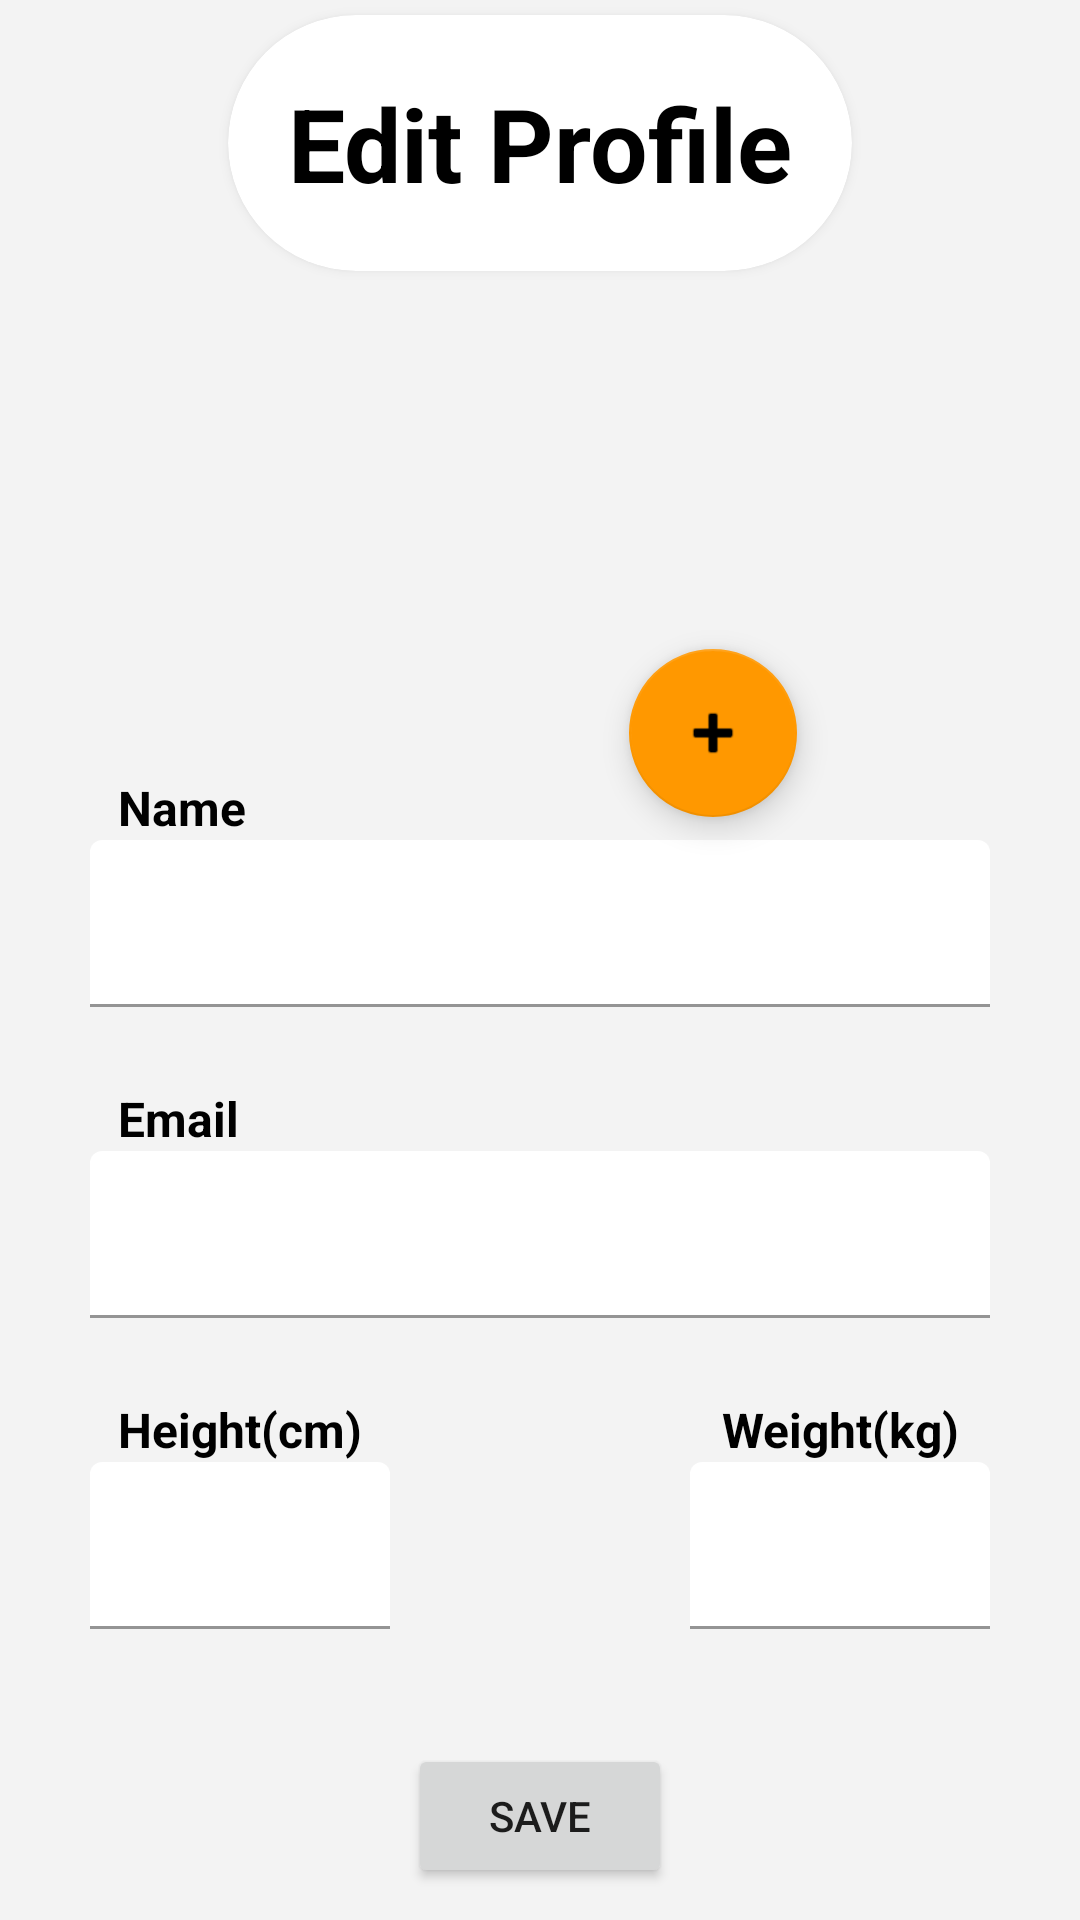

Android layout source for this screen:
<!-- AndroidManifest.xml: application theme Theme.Fitology -->
<!-- res/layout/activity_edit_profile_activitiy.xml -->
<?xml version="1.0" encoding="utf-8"?>
<androidx.constraintlayout.widget.ConstraintLayout xmlns:android="http://schemas.android.com/apk/res/android"
    xmlns:app="http://schemas.android.com/apk/res-auto"
    xmlns:tools="http://schemas.android.com/tools"
    android:layout_width="match_parent"
    android:layout_height="match_parent"
    android:background="#FFFFFF"
    android:backgroundTint="#F3F3F3"
    tools:context=".editProfileActivitiy">

    <com.google.android.material.textfield.TextInputLayout
        android:id="@+id/weighteditTLI"
        android:layout_width="100dp"
        android:layout_height="wrap_content"
        app:boxBackgroundColor="#FFFFFF"
        app:errorEnabled="true"
        app:layout_constraintEnd_toEndOf="@+id/emaileditTLI"
        app:layout_constraintTop_toBottomOf="@+id/textView11">

        <com.google.android.material.textfield.TextInputEditText
            android:layout_width="match_parent"
            android:layout_height="wrap_content"
            android:textColor="#000000" />
    </com.google.android.material.textfield.TextInputLayout>

    <com.google.android.material.textfield.TextInputLayout
        android:id="@+id/heighteditTLI"
        android:layout_width="100dp"
        android:layout_height="wrap_content"
        app:boxBackgroundColor="#FFFFFF"
        app:errorEnabled="true"
        app:layout_constraintStart_toStartOf="@+id/emaileditTLI"
        app:layout_constraintTop_toBottomOf="@+id/textView10">

        <com.google.android.material.textfield.TextInputEditText
            android:layout_width="match_parent"
            android:layout_height="wrap_content"
            android:textColor="#000000" />
    </com.google.android.material.textfield.TextInputLayout>

    <com.google.android.material.textfield.TextInputLayout
        android:id="@+id/nameeditTLI"
        android:layout_width="300dp"
        android:layout_height="wrap_content"
        app:boxBackgroundColor="#FFFFFF"
        app:errorEnabled="true"
        app:layout_constraintEnd_toEndOf="parent"
        app:layout_constraintStart_toStartOf="parent"
        app:layout_constraintTop_toBottomOf="@+id/textView13">

        <com.google.android.material.textfield.TextInputEditText
            android:layout_width="match_parent"
            android:layout_height="wrap_content"
            android:textColor="#000000" />
    </com.google.android.material.textfield.TextInputLayout>

    <TextView
        android:id="@+id/textView11"
        android:layout_width="wrap_content"
        android:layout_height="wrap_content"
        android:layout_marginTop="6dp"
        android:text="Weight(kg)"
        android:textColor="#000000"
        android:textSize="16sp"
        android:textStyle="bold"
        app:layout_constraintEnd_toEndOf="@+id/weighteditTLI"
        app:layout_constraintStart_toStartOf="@+id/weighteditTLI"
        app:layout_constraintTop_toBottomOf="@+id/emaileditTLI" />

    <TextView
        android:id="@+id/textView10"
        android:layout_width="wrap_content"
        android:layout_height="wrap_content"
        android:layout_marginTop="6dp"
        android:text="Height(cm)"
        android:textColor="#000000"
        android:textSize="16sp"
        android:textStyle="bold"
        app:layout_constraintEnd_toEndOf="@+id/heighteditTLI"
        app:layout_constraintStart_toStartOf="@+id/heighteditTLI"
        app:layout_constraintTop_toBottomOf="@+id/emaileditTLI" />

    <TextView
        android:id="@+id/textView16"
        android:layout_width="wrap_content"
        android:layout_height="wrap_content"
        android:layout_marginTop="6dp"
        android:text="Email"
        android:textColor="#000000"
        android:textSize="16sp"
        android:textStyle="bold"
        app:layout_constraintStart_toStartOf="@+id/textView10"
        app:layout_constraintTop_toBottomOf="@+id/nameeditTLI" />

    <ImageView
        android:id="@+id/imageView12"
        android:layout_width="match_parent"
        android:layout_height="200dp"
        android:scaleType="fitXY"
        app:layout_constraintEnd_toEndOf="parent"
        app:layout_constraintStart_toStartOf="parent"
        app:layout_constraintTop_toTopOf="parent"
        app:srcCompat="@drawable/orangebg" />

    <com.google.android.material.floatingactionbutton.FloatingActionButton
        android:id="@+id/editimageFAB"
        android:layout_width="wrap_content"
        android:layout_height="wrap_content"
        android:layout_marginStart="95dp"
        android:layout_marginTop="120dp"
        android:background="#FF9800"
        android:backgroundTint="#FF9800"
        android:clickable="true"
        app:backgroundTint="#FF9800"
        app:layout_constraintStart_toStartOf="@+id/editIV"
        app:layout_constraintTop_toTopOf="@+id/editIV"
        app:srcCompat="@android:drawable/ic_input_add"
        tools:ignore="SpeakableTextPresentCheck" />

    <ImageView
        android:id="@+id/editIV"
        android:layout_width="130dp"
        android:layout_height="150dp"
        android:layout_marginTop="6dp"
        android:scaleType="fitXY"
        app:layout_constraintEnd_toEndOf="parent"
        app:layout_constraintHorizontal_bias="0.498"
        app:layout_constraintStart_toStartOf="parent"
        app:layout_constraintTop_toBottomOf="@+id/cardView7"
        tools:srcCompat="@tools:sample/avatars" />

    <androidx.cardview.widget.CardView
        android:id="@+id/cardView7"
        android:layout_width="wrap_content"
        android:layout_height="wrap_content"
        android:layout_marginTop="5dp"
        android:background="#FFFFFF"
        android:backgroundTint="#FFFFFF"
        android:outlineAmbientShadowColor="#535353"
        android:outlineSpotShadowColor="#9E9E9E"
        android:padding="10dp"
        app:cardCornerRadius="50dp"
        app:layout_constraintEnd_toEndOf="parent"
        app:layout_constraintStart_toStartOf="parent"
        app:layout_constraintTop_toTopOf="parent">

        <TextView
            android:id="@+id/textView12"
            android:layout_width="wrap_content"
            android:layout_height="wrap_content"
            android:layout_margin="20dp"
            android:background="#FFFFFF"
            android:backgroundTint="#FFFFFF"
            android:text="Edit Profile"
            android:textColor="#000000"
            android:textSize="34sp"
            android:textStyle="bold" />
    </androidx.cardview.widget.CardView>

    <TextView
        android:id="@+id/textView13"
        android:layout_width="wrap_content"
        android:layout_height="wrap_content"
        android:layout_marginTop="12dp"
        android:text="Name"
        android:textColor="#000000"
        android:textSize="16sp"
        android:textStyle="bold"
        app:layout_constraintStart_toStartOf="@+id/textView16"
        app:layout_constraintTop_toBottomOf="@+id/editIV" />

    <com.google.android.material.textfield.TextInputLayout
        android:id="@+id/emaileditTLI"
        android:layout_width="300dp"
        android:layout_height="wrap_content"
        app:boxBackgroundColor="#FFFFFF"
        app:errorEnabled="true"
        app:layout_constraintEnd_toEndOf="parent"
        app:layout_constraintStart_toStartOf="parent"
        app:layout_constraintTop_toBottomOf="@+id/textView16">

        <com.google.android.material.textfield.TextInputEditText
            android:layout_width="match_parent"
            android:layout_height="wrap_content"
            android:textColor="#000000" />
    </com.google.android.material.textfield.TextInputLayout>

    <Button
        android:id="@+id/saveeditBTN"
        android:layout_width="wrap_content"
        android:layout_height="wrap_content"
        android:layout_marginTop="18dp"
        android:text="Save"
        app:layout_constraintEnd_toEndOf="parent"
        app:layout_constraintStart_toStartOf="parent"
        app:layout_constraintTop_toBottomOf="@+id/heighteditTLI" />

</androidx.constraintlayout.widget.ConstraintLayout>
<!-- resources referenced by this layout -->
<resources>
  <style name="Theme.Fitology" parent="Theme.MaterialComponents.DayNight.DarkActionBar">
          
          <item name="colorPrimary">@color/purple_500</item>
          <item name="colorPrimaryVariant">@color/purple_700</item>
          <item name="colorOnPrimary">@color/white</item>
          
          <item name="colorSecondary">@color/teal_200</item>
          <item name="colorSecondaryVariant">@color/teal_700</item>
          <item name="colorOnSecondary">@color/black</item>
          
          <item name="android:statusBarColor" tools:targetApi="l">?attr/colorPrimaryVariant</item>
          
      </style>
  <color name="purple_500">#E8582B</color>
  <color name="purple_700">#E14716</color>
  <color name="white">#DDDDDD</color>
  <color name="teal_200">#FF9800</color>
  <color name="teal_700">#FF9800</color>
  <color name="black">#FF000000</color>
</resources>
